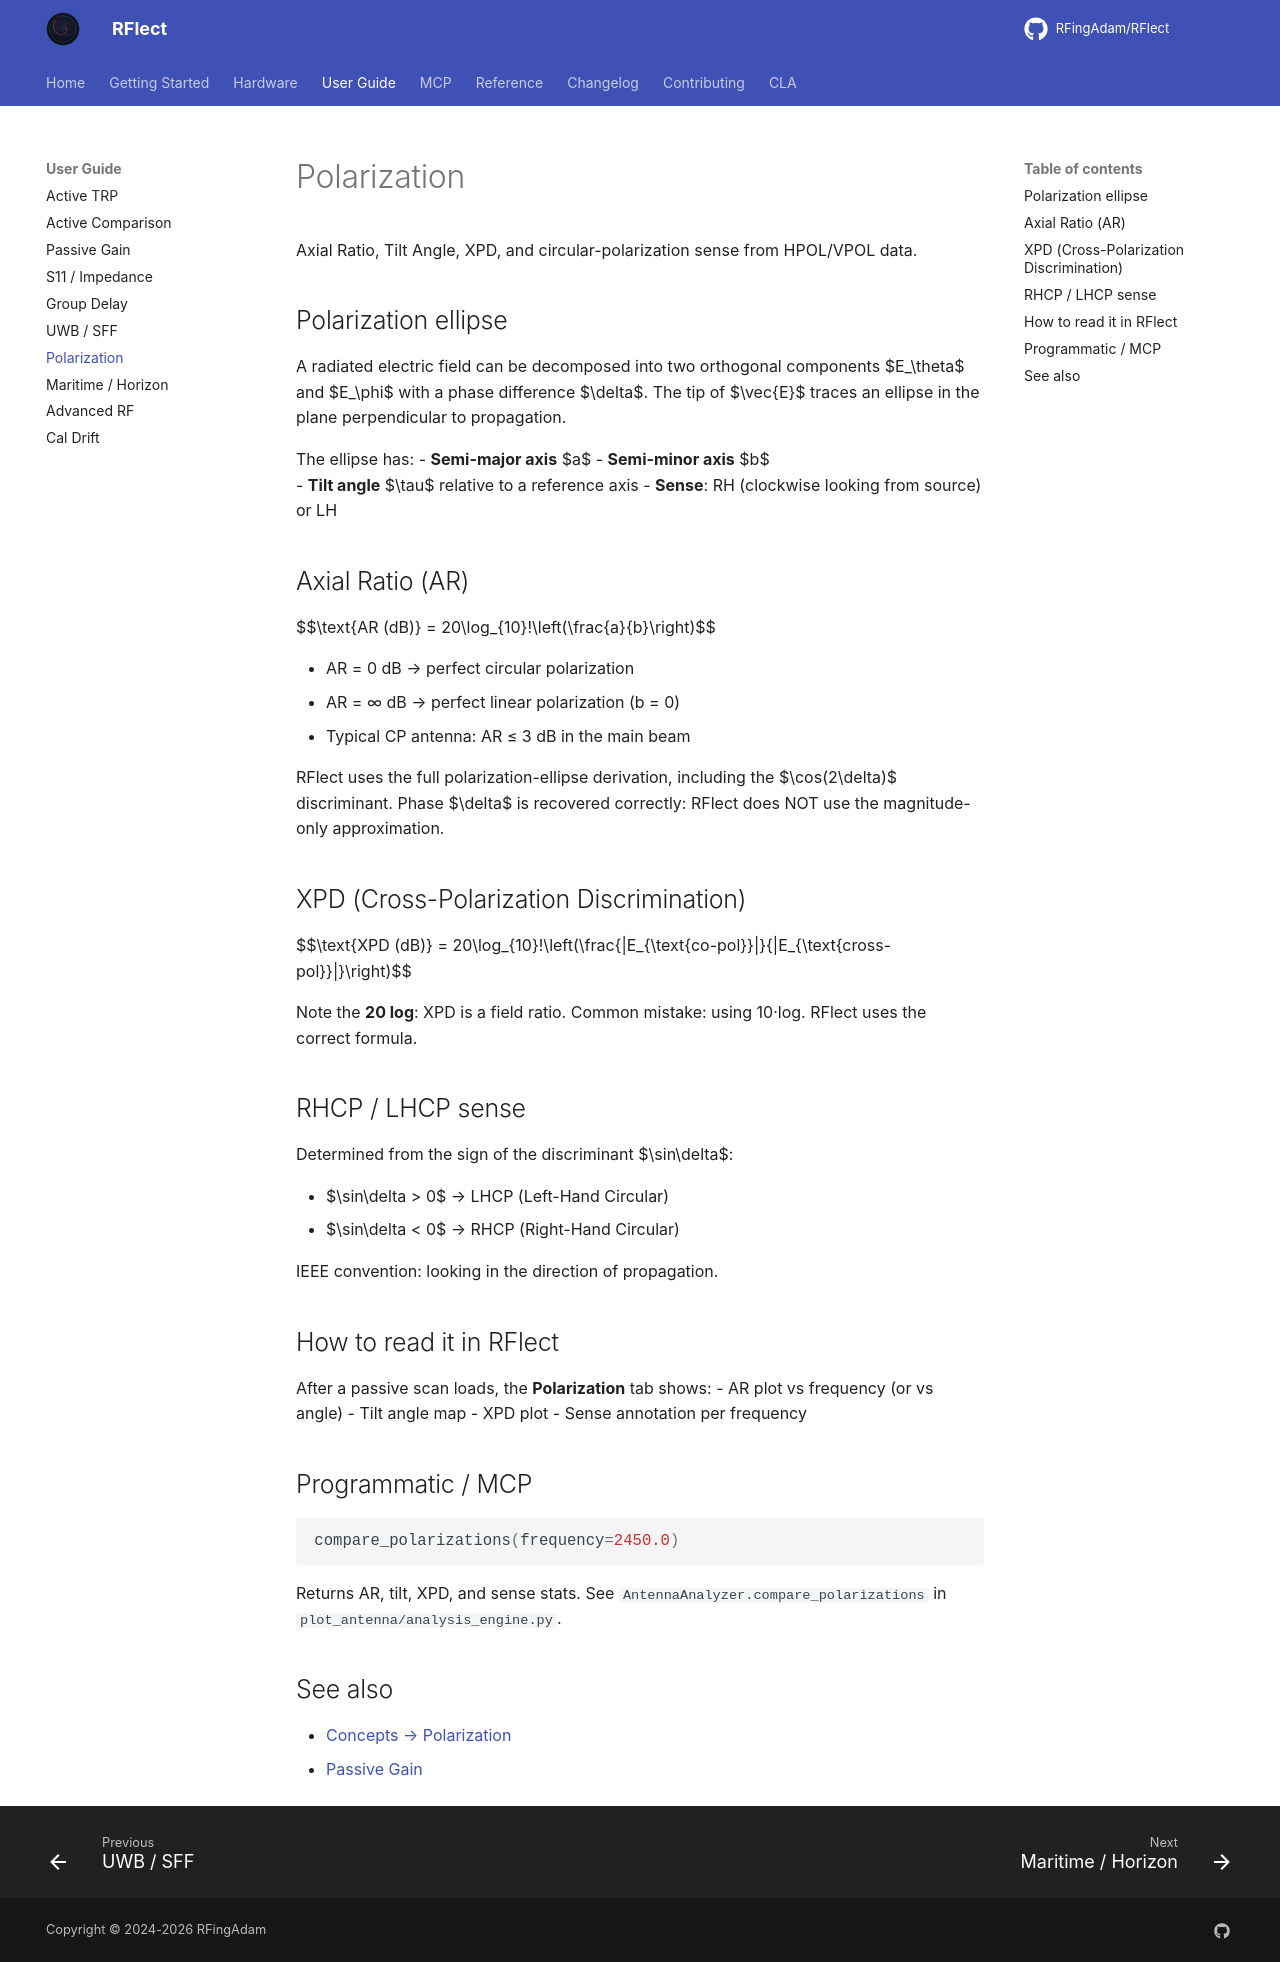

repository: RFingAdam/RFlect · page: user-guide/polarization/index.html · generator: mkdocs

# Polarization

Axial Ratio, Tilt Angle, XPD, and circular-polarization sense from HPOL/VPOL data.

## Polarization ellipse

A radiated electric field can be decomposed into two orthogonal components $E_\theta$ and $E_\phi$ with a phase difference $\delta$. The tip of $\vec{E}$ traces an ellipse in the plane perpendicular to propagation.

The ellipse has:
- **Semi-major axis** $a$
- **Semi-minor axis** $b$  
- **Tilt angle** $\tau$ relative to a reference axis
- **Sense**: RH (clockwise looking from source) or LH

## Axial Ratio (AR)

$$\text{AR (dB)} = 20\log_{10}\!\left(\frac{a}{b}\right)$$

- AR = 0 dB → perfect circular polarization
- AR = ∞ dB → perfect linear polarization (b = 0)
- Typical CP antenna: AR ≤ 3 dB in the main beam

RFlect uses the full polarization-ellipse derivation, including the $\cos(2\delta)$ discriminant. Phase $\delta$ is recovered correctly: RFlect does NOT use the magnitude-only approximation.

## XPD (Cross-Polarization Discrimination)

$$\text{XPD (dB)} = 20\log_{10}\!\left(\frac{|E_{\text{co-pol}}|}{|E_{\text{cross-pol}}|}\right)$$

Note the **20 log**: XPD is a field ratio. Common mistake: using 10·log. RFlect uses the correct formula.

## RHCP / LHCP sense

Determined from the sign of the discriminant $\sin\delta$:

- $\sin\delta > 0$ → LHCP (Left-Hand Circular)
- $\sin\delta < 0$ → RHCP (Right-Hand Circular)

IEEE convention: looking in the direction of propagation.

## How to read it in RFlect

After a passive scan loads, the **Polarization** tab shows:
- AR plot vs frequency (or vs angle)
- Tilt angle map
- XPD plot
- Sense annotation per frequency

## Programmatic / MCP

```python
compare_polarizations(frequency=2450.0)
```

Returns AR, tilt, XPD, and sense stats. See `AntennaAnalyzer.compare_polarizations` in `plot_antenna/analysis_engine.py`.

## See also

- [Concepts → Polarization](../getting-started/concepts.md#polarization)
- [Passive Gain](passive-gain.md)
